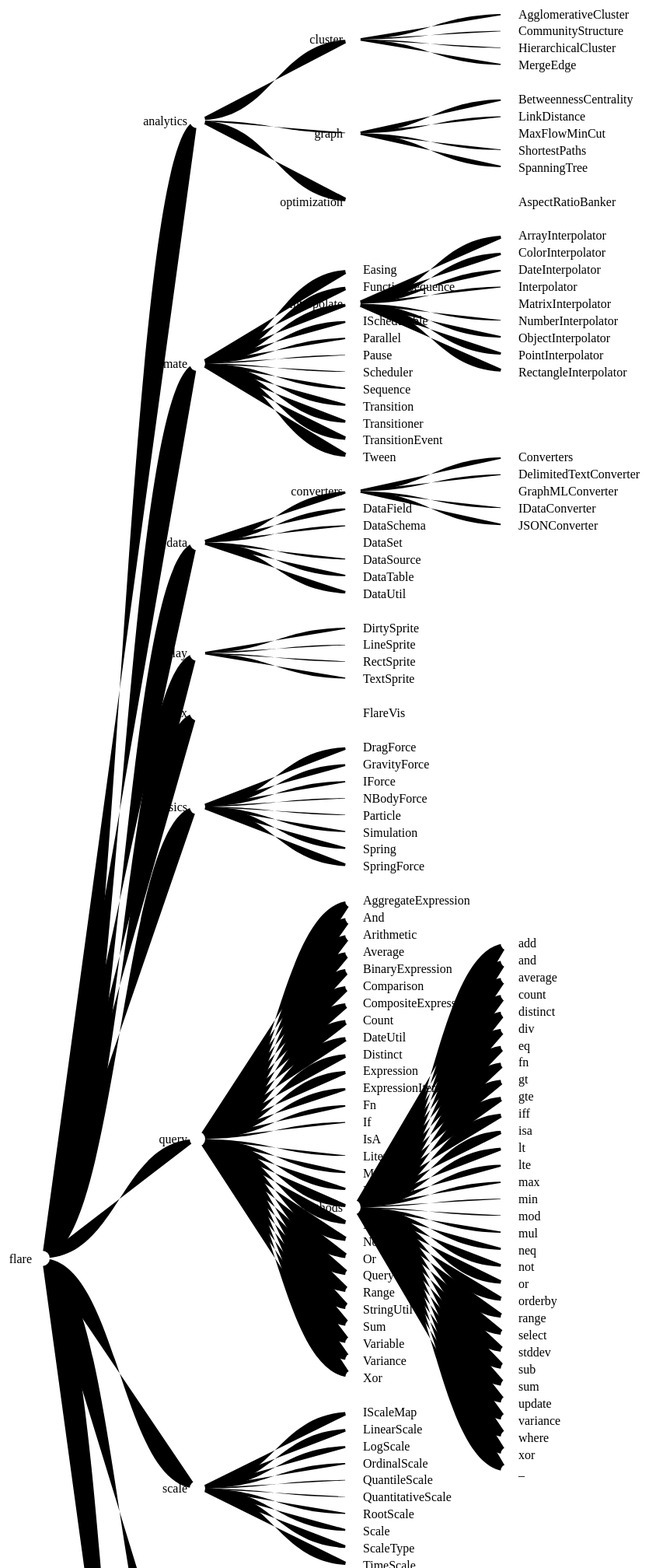
D3 v3 page, settled after 480 driven frames (8 s of simulated time); the page loaded 1 data file(s).


// ── collapse.js
// ************** Generate the tree diagram	 *****************
var margin = {top: 20, right: 120, bottom: 20, left: 120};

//var width = 960 - margin.right - margin.left;
//var height = 500 - margin.top - margin.bottom;
const width = window.innerWidth;
const height = 4000;
//window.innerHeight;

var i = 0,
	duration = 750,
	root;

var tree = d3.layout.tree()
	.size([height, width]);

var diagonal = d3.svg.diagonal()
	.projection(function(d) { return [d.y, d.x]; });

var svg = d3.select("body").append("svg")
	.attr("width", width + margin.right + margin.left)
	.attr("height", height + margin.top + margin.bottom)
	.append("g")
	.attr("transform", "translate(" + margin.left + "," + margin.top + ")");

//d3.json("treeData.json", function(error, treeData) {
d3.json("flare.json", function(error, treeData) {
	root = treeData[0];
	root.x0 = height / 2;
	root.y0 = 0;
	update(root);
});

//d3.select(self.frameElement).style("height", "500px");

function update(source) {
	// Compute the new tree layout.
	var nodes = tree.nodes(root).reverse();
	var links = tree.links(nodes);

	// Normalize for fixed-depth.
	nodes.forEach(function(d) {
		d.y = d.depth * 200;
		d.x = d.x * 1;
	});

	// Update the nodes…
	var node = svg.selectAll("g.node")
		.data(nodes, function(d) {
			return d.id || (d.id = ++i);
		});

	// Enter any new nodes at the parent's previous position.
	var nodeEnter = node.enter().append("g")
		.attr("class", "node")
		.attr("transform", function(d) { return "translate(" + source.y0 + "," + source.x0 + ")"; })
		.on("click", click);

	nodeEnter.append("circle")
		.attr("r", 1e-6)
		.style("fill", function(d) {
			return d._children ? "lightsteelblue" : "#fff";
		});

	nodeEnter.append("text")
		.attr("x", function(d) { return d.children || d._children ? -13 : 13; })
		.attr("dy", ".35em")
		.attr("text-anchor", function(d) { return d.children || d._children ? "end" : "start"; })
		.text(function(d) { return d.name; })
		.style("fill-opacity", 1e-6);

	// Transition nodes to their new position.
	var nodeUpdate = node.transition()
		.duration(duration)
		.attr("transform", function(d) { return "translate(" + d.y + "," + d.x + ")"; });

	nodeUpdate.select("circle")
		.attr("r", 10)
		.style("fill", function(d) { return d._children ? "lightsteelblue" : "#fff"; });

	nodeUpdate.select("text")
		.style("fill-opacity", 1);

	// Transition exiting nodes to the parent's new position.
	var nodeExit = node.exit().transition()
		.duration(duration)
		.attr("transform", function(d) { return "translate(" + source.y + "," + source.x + ")"; })
		.remove();

	nodeExit.select("circle")
		.attr("r", 1e-6);

	nodeExit.select("text")
		.style("fill-opacity", 1e-6);

	// Update the links…
	var link = svg.selectAll("path.link")
		.data(links, function(d) { return d.target.id; });

	// Enter any new links at the parent's previous position.
	link.enter().insert("path", "g")
		.attr("class", "link")
		.attr("d", function(d) {
			var o = {x: source.x0, y: source.y0};
			return diagonal({source: o, target: o});
		});

	// Transition links to their new position.
	link.transition()
		.duration(duration)
		.attr("d", diagonal);

	// Transition exiting nodes to the parent's new position.
	link.exit().transition()
		.duration(duration)
		.attr("d", function(d) {
			var o = {x: source.x, y: source.y};
			return diagonal({source: o, target: o});
		})
		.remove();

	// Stash the old positions for transition.
	nodes.forEach(function(d) {
		d.x0 = d.x;
		d.y0 = d.y;
	});

	console.log(source);
	//svg.enter().attr("height", function(d) {
	//	console.log(d);
	//	return d.height;
	//})
	//.attr("height", height + margin.top + margin.bottom)
}

// Toggle children on click.
function click(d) {
	if (d.children) {
		d._children = d.children;
		d.children = null;
	} else {
		d.children = d._children;
		d._children = null;
	}
	update(d);
}


### data: flare.json
[
 {
  "name": "flare",
  "children": [
   {
    "name": "analytics",
    "children": "[... 3 items]"
   },
   {
    "name": "animate",
    "children": "[... 12 items]"
   },
   {
    "name": "data",
    "children": "[... 7 items]"
   },
   {
    "name": "display",
    "children": "[... 4 items]"
   },
   {
    "name": "flex",
    "children": "[... 1 items]"
   },
   {
    "name": "physics",
    "children": "[... 8 items]"
   },
   {
    "name": "query",
    "children": "[... 29 items]"
   },
   {
    "name": "scale",
    "children": "[... 10 items]"
   },
   "... 2 more items"
  ]
 }
]